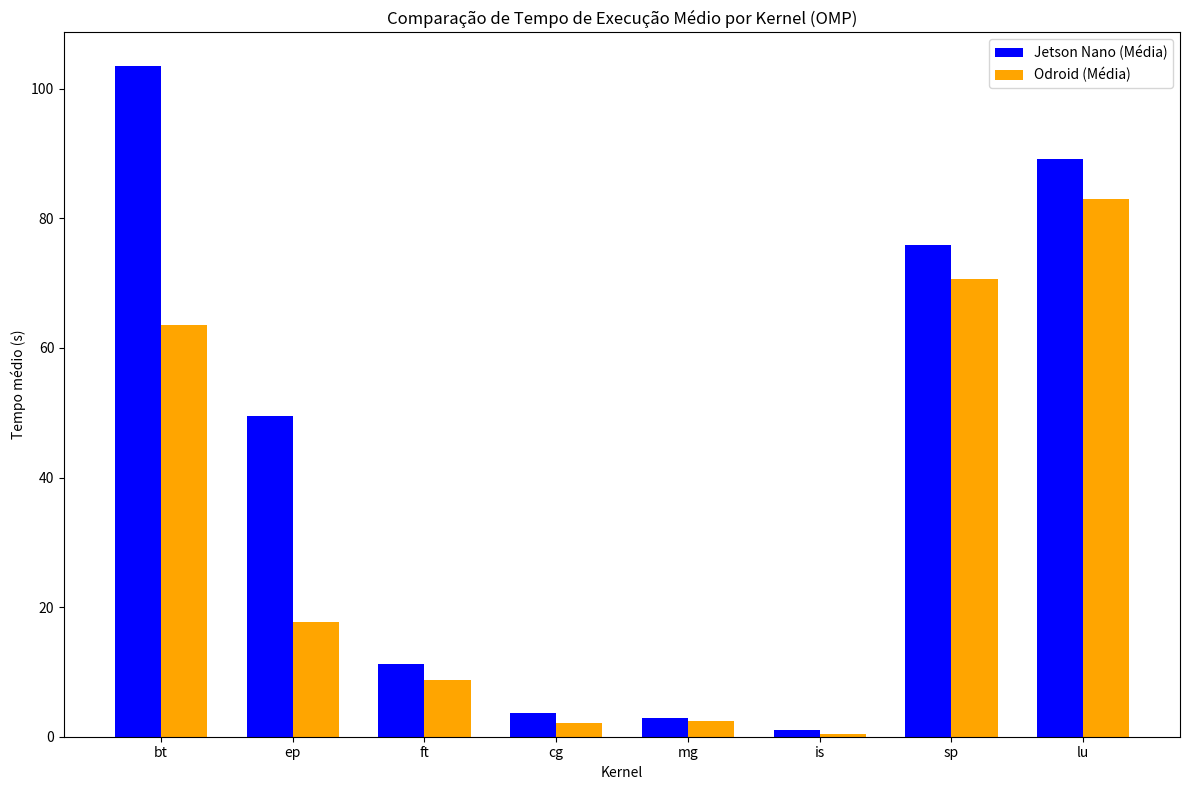

Reproduce this figure in Python.
import numpy as np
import matplotlib.pyplot as plt

kernels = ['bt', 'ep', 'ft', 'cg', 'mg', 'is', 'sp', 'lu']

jetson_nano_times = {
    'bt': [189.63, 98.89, 69.73, 55.78],
    'ep': [94.88, 47.82, 31.50, 24.04],
    'ft': [21.00, 10.85, 7.49, 5.75],
    'cg': [4.36, 3.50, 3.50, 3.31],
    'mg': [4.55, 2.81, 2.30, 2.17],
    'is': [1.92, 0.96, 0.66, 0.52],
    'sp': [118.32, 71.04, 59.08, 54.98],
    'lu': [156.55, 83.60, 63.12, 53.20]
}

odroid_times = {
    'bt': [109.29, 60.65, 45.67, 38.82],
    'ep': [33.84, 16.96, 11.31, 8.50],
    'ft': [13.83, 9.24, 6.33, 5.62],
    'cg': [2.98, 2.06, 1.68, 1.49],
    'mg': [3.26, 2.15, 2.00, 1.99],
    'is': [0.66, 0.38, 0.32, 0.30],
    'sp': [64.32, 63.66, 75.10, 79.63],
    'lu': [116.98, 78.99, 69.43, 66.45]
}

def calculate_mean(times):
    return np.mean(times)

jetson_nano_means = {key: calculate_mean(value) for key, value in jetson_nano_times.items()}
odroid_means = {key: calculate_mean(value) for key, value in odroid_times.items()}

kernels = list(jetson_nano_means.keys())

jetson_nano_means_values = list(jetson_nano_means.values())
odroid_means_values = list(odroid_means.values())

bar_width = 0.35

index = np.arange(len(kernels))

fig, ax = plt.subplots(figsize=(12, 8))

bar1 = ax.bar(index - bar_width / 2, jetson_nano_means_values, bar_width, label='Jetson Nano (Média)', color='blue')
bar2 = ax.bar(index + bar_width / 2, odroid_means_values, bar_width, label='Odroid (Média)', color='orange')

ax.set_xlabel('Kernel')
ax.set_ylabel('Tempo médio (s)')
ax.set_title('Comparação de Tempo de Execução Médio por Kernel (OMP)')
ax.set_xticks(index)
ax.set_xticklabels(kernels)
ax.legend()

plt.tight_layout()
plt.show()
